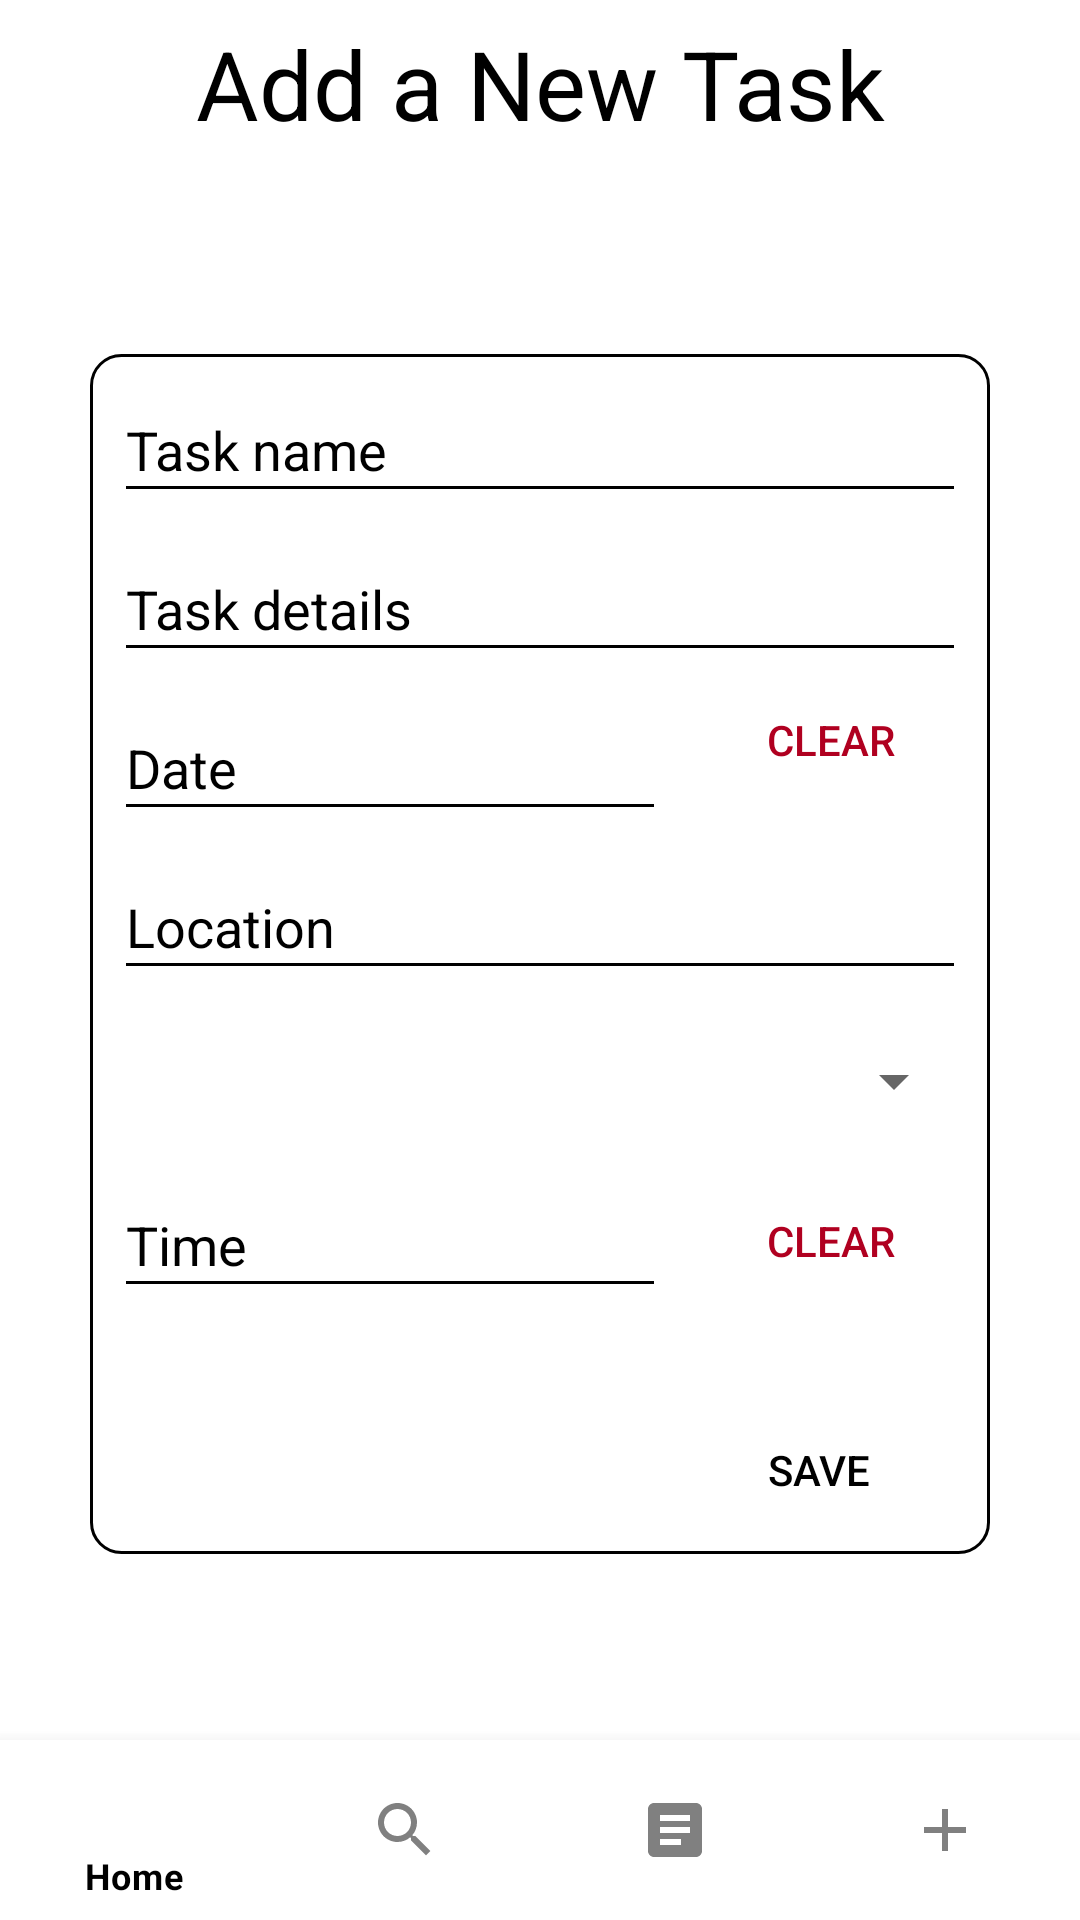

Here is an Android app screen rendered from its layout file. Give the layout XML and the strings, colors and styles it references.
<!-- AndroidManifest.xml: application theme Theme.ToDoPlus -->
<!-- res/layout/activity_add_task.xml -->
<?xml version="1.0" encoding="utf-8"?>
<androidx.constraintlayout.widget.ConstraintLayout xmlns:android="http://schemas.android.com/apk/res/android"
    xmlns:app="http://schemas.android.com/apk/res-auto"
    xmlns:tools="http://schemas.android.com/tools"
    android:layout_width="match_parent"
    android:layout_height="match_parent"
    tools:context=".activities.AddTask">

    <androidx.appcompat.widget.Toolbar
        android:id="@+id/add_task_toolbar"
        android:layout_width="match_parent"
        android:layout_height="wrap_content"
        app:layout_constraintEnd_toEndOf="parent"
        app:layout_constraintHorizontal_bias="1.0"
        app:layout_constraintStart_toStartOf="parent"
        app:layout_constraintTop_toTopOf="parent">

        <TextView
            android:id="@+id/add_task_toolbar_title"
            android:layout_width="wrap_content"
            android:layout_height="wrap_content"
            android:text="Add a New Task"
            android:textAlignment="center"
            android:layout_gravity="center"
            android:textColor="?android:textColorPrimary"
            android:textSize="32dp"
            app:layout_constraintBottom_toBottomOf="parent"
            app:layout_constraintEnd_toEndOf="parent"
            app:layout_constraintStart_toStartOf="parent"
            app:layout_constraintTop_toTopOf="parent" />

    </androidx.appcompat.widget.Toolbar>

    <androidx.constraintlayout.widget.ConstraintLayout
        android:layout_width="300dp"
        android:layout_height="400dp"
        android:background="@drawable/rounded_linear_layout"
        app:layout_constraintBottom_toTopOf="@+id/bottom_navigation"
        app:layout_constraintEnd_toEndOf="parent"
        app:layout_constraintStart_toStartOf="parent"
        app:layout_constraintTop_toBottomOf="@+id/add_task_toolbar">

        <Button
            android:id="@+id/save_task_button"
            android:layout_width="wrap_content"
            android:layout_height="wrap_content"
            android:layout_marginEnd="13dp"
            android:backgroundTint="@color/white"
            android:outlineAmbientShadowColor="@color/white"
            android:outlineSpotShadowColor="@color/white"
            android:text="Save"
            android:textColor="@color/black"
            app:layout_constraintBottom_toBottomOf="parent"
            app:layout_constraintEnd_toEndOf="parent"
            app:layout_constraintTop_toBottomOf="@+id/task_time"
            app:layout_constraintVertical_bias="0.882" />

        <Button
            android:id="@+id/clear_time_button"
            android:layout_width="90dp"
            android:layout_height="45dp"
            android:layout_marginTop="8dp"
            android:backgroundTint="@color/white"
            android:outlineAmbientShadowColor="@color/white"
            android:outlineSpotShadowColor="@color/white"
            android:text="Clear"
            android:textColor="@color/design_default_color_error"
            app:layout_constraintEnd_toEndOf="parent"
            app:layout_constraintHorizontal_bias="0.555"
            app:layout_constraintStart_toEndOf="@+id/task_time"
            app:layout_constraintTop_toBottomOf="@+id/task_priority" />

        <EditText
            android:id="@+id/task_time"
            android:layout_width="184dp"
            android:layout_height="45dp"
            android:layout_marginTop="8dp"
            android:backgroundTint="@color/black"
            android:hint="Time"
            android:clickable="false"
            android:cursorVisible="false"
            android:focusable="false"
            android:focusableInTouchMode="false"
            android:longClickable="false"
            android:textColor="@color/black"
            android:textColorHint="@color/black"
            app:layout_constraintEnd_toEndOf="parent"
            app:layout_constraintHorizontal_bias="0.068"
            app:layout_constraintStart_toStartOf="parent"
            app:layout_constraintTop_toBottomOf="@+id/task_priority" />

        <EditText
            android:id="@+id/task_name"
            android:layout_width="284dp"
            android:layout_height="45dp"
            android:layout_marginTop="8dp"
            android:backgroundTint="@color/black"
            android:hint="Task name"
            android:textColor="@color/black"
            android:textColorHint="@color/black"
            app:layout_constraintEnd_toEndOf="parent"
            app:layout_constraintStart_toStartOf="parent"
            app:layout_constraintTop_toTopOf="parent" />

        <EditText
            android:id="@+id/task_details"
            android:layout_width="284dp"
            android:layout_height="45dp"
            android:layout_marginTop="8dp"
            android:backgroundTint="@color/black"
            android:hint="Task details"
            android:textColor="@color/black"
            android:textColorHint="@color/black"
            app:layout_constraintEnd_toEndOf="parent"
            app:layout_constraintStart_toStartOf="parent"
            app:layout_constraintTop_toBottomOf="@+id/task_name" />

        <EditText
            android:id="@+id/task_date"
            android:layout_width="184dp"
            android:layout_height="45dp"
            android:layout_marginTop="8dp"
            android:backgroundTint="@color/black"
            android:hint="Date"
            android:clickable="false"
            android:cursorVisible="false"
            android:focusable="false"
            android:focusableInTouchMode="false"
            android:longClickable="false"
            android:textColor="@color/black"
            android:textColorHint="@color/black"
            app:layout_constraintEnd_toStartOf="@+id/clear_date_button"
            app:layout_constraintHorizontal_bias="0.444"
            app:layout_constraintStart_toStartOf="parent"
            app:layout_constraintTop_toBottomOf="@+id/task_details" />

        <EditText
            android:id="@+id/task_location"
            android:layout_width="284dp"
            android:layout_height="45dp"
            android:layout_marginTop="8dp"
            android:backgroundTint="@color/black"
            android:hint="Location"
            android:textColor="@color/black"
            android:textColorHint="@color/black"
            app:layout_constraintEnd_toEndOf="parent"
            app:layout_constraintStart_toStartOf="parent"
            app:layout_constraintTop_toBottomOf="@+id/task_date" />

        <Spinner
            android:id="@+id/task_priority"
            android:layout_width="284dp"
            android:layout_height="45dp"
            android:layout_marginStart="8dp"
            android:layout_marginTop="8dp"
            android:spinnerMode="dropdown"
            app:layout_constraintStart_toStartOf="parent"
            app:layout_constraintTop_toBottomOf="@+id/task_location" />

        <Button
            android:id="@+id/clear_date_button"
            android:layout_width="90dp"
            android:layout_height="45dp"
            android:layout_marginEnd="8dp"
            android:text="Clear"
            android:backgroundTint="@color/white"
            android:outlineSpotShadowColor="@color/white"
            android:outlineAmbientShadowColor="@color/white"
            android:textColor="@color/design_default_color_error"
            app:layout_constraintBottom_toTopOf="@+id/location_image_button"
            app:layout_constraintEnd_toEndOf="parent"
            app:layout_constraintTop_toBottomOf="@+id/task_details" />

    </androidx.constraintlayout.widget.ConstraintLayout>

    <com.google.android.material.bottomnavigation.BottomNavigationView
        android:id="@+id/bottom_navigation"
        android:layout_width="match_parent"
        android:layout_height="60dp"
        android:layout_alignParentBottom="true"
        app:itemBackground="?colorPrimary"
        app:itemIconTint="@drawable/selector"
        app:itemTextColor="@drawable/selector"
        app:layout_constraintBottom_toBottomOf="parent"
        app:layout_constraintEnd_toEndOf="parent"
        app:layout_constraintStart_toStartOf="parent"
        app:menu="@menu/menu_navigation" />

</androidx.constraintlayout.widget.ConstraintLayout>
<!-- resources referenced by this layout -->
<resources>
  <color name="black">#FF000000</color>
  <color name="white">#FFFFFFFF</color>
  <!-- drawable rounded_linear_layout (drawable) -->
  <?xml version="1.0" encoding="utf-8"?>
  <shape xmlns:android="http://schemas.android.com/apk/res/android">
      <solid android:color="@color/white"/>
      <corners android:radius="10dp"/>
      <stroke
          android:width="1dp"
          android:color="?android:textColorPrimary"/>
  </shape>
  <!-- drawable selector (drawable) -->
  <?xml version="1.0" encoding="utf-8"?>
  <selector xmlns:android="http://schemas.android.com/apk/res/android">
      <item
          android:state_selected="true"
          android:color="?android:textColorPrimary"/>
      <item
          android:state_selected="false"
          android:color="#808080"/>
  </selector>
  <style name="Theme.ToDoPlus" parent="Theme.MaterialComponents.DayNight.NoActionBar">
          
          <item name="colorPrimary">@color/white</item>
          <item name="colorPrimaryVariant">@color/purple_700</item>
          <item name="colorOnPrimary">@color/white_background</item>
          
          <item name="colorSecondary">@color/teal_200</item>
          <item name="colorSecondaryVariant">@color/teal_700</item>
          <item name="colorOnSecondary">@color/black</item>
          
          <item name="android:statusBarColor">@color/white</item>
          
          <item name="android:textColorPrimary">@color/black</item>
          <item name="android:windowLightStatusBar">true</item>
      </style>
  <color name="purple_700">#FF3700B3</color>
  <color name="white_background">#FAF9F6</color>
  <color name="teal_200">#FF03DAC5</color>
  <color name="teal_700">#FF018786</color>
</resources>
